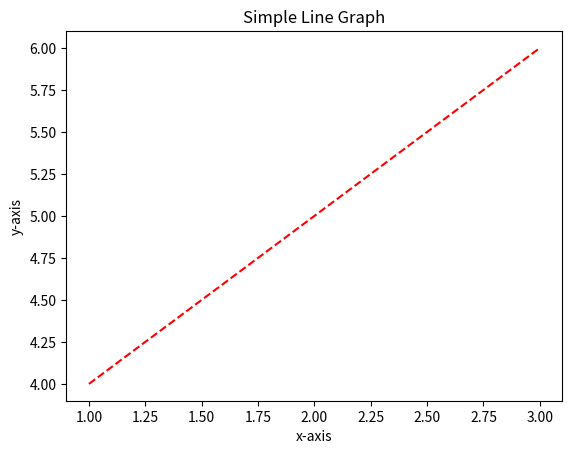

Here is the Python script that generated this plot:
import matplotlib.pyplot as plt
plt.plot([1, 2, 3], [4, 5, 6], 'r--')#'ro' for red circles, 'r--' for red dashed line , bst for blue squares, 'g^' for green triangles
plt.ylabel("y-axis")
plt.xlabel("x-axis")
plt.title("Simple Line Graph")
plt.show()
